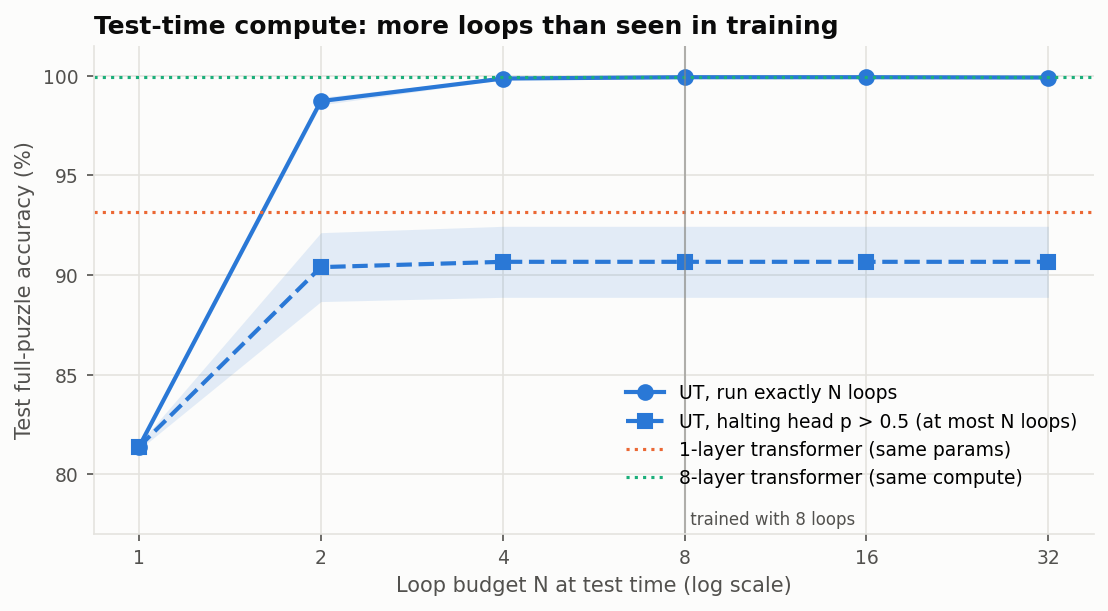

Values plotted in this chart, from the file beside it:
max_loops, mode, puzzle_acc_mean, puzzle_acc_std, cell_acc_mean, cell_acc_std, validity_mean, validity_std, avg_loops_mean, avg_loops_std
1, fixed, 0.8138, 0.001528, 0.9627, 0.0005021, 0.8138, 0.001528, 1, 0
1, halting, 0.8138, 0.001528, 0.9627, 0.0005021, 0.8138, 0.001528, 1, 0
2, fixed, 0.9873, 0.001893, 0.9976, 0.0003154, 0.9873, 0.001893, 2, 0
2, halting, 0.904, 0.0173, 0.9832, 0.00309, 0.904, 0.0173, 1.136, 0.03076
4, fixed, 0.9987, 0.0005773, 0.9997, 0.0001272, 0.9987, 0.0005773, 4, 0
4, halting, 0.9067, 0.01782, 0.9838, 0.003272, 0.9067, 0.01782, 1.144, 0.03301
8, fixed, 0.9993, 0.0002887, 0.9998, 8.32986e-05, 0.9993, 0.0002887, 8, 0
8, halting, 0.9067, 0.01782, 0.9838, 0.003272, 0.9067, 0.01782, 1.144, 0.03301
16, fixed, 0.9993, 0.0002887, 0.9998, 8.32986e-05, 0.9993, 0.0002887, 16, 0
16, halting, 0.9067, 0.01782, 0.9838, 0.003272, 0.9067, 0.01782, 1.144, 0.03301
32, fixed, 0.9992, 0.0002887, 0.9998, 0.0001272, 0.9992, 0.0002887, 32, 0
32, halting, 0.9067, 0.01782, 0.9838, 0.003272, 0.9067, 0.01782, 1.144, 0.03301
